Run: headless pygame with SDL's dummy video driver; simulated clock (each Clock.tick advances the game by its frame time, no real sleeping); random seed 0; keys injected as events and as key.get_pressed() state; no mouse input.
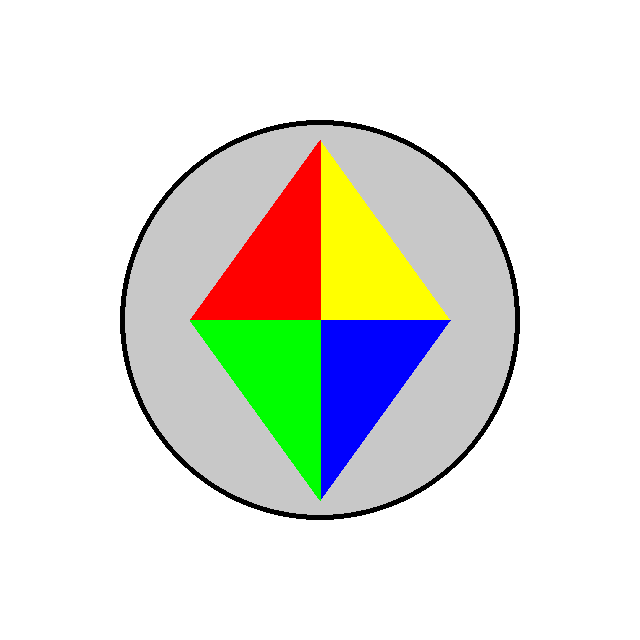
Frame 1 of 4 · flips 1–60 · no input
Frame 2 of 4 · flips 61–180 · tapped SPACE, RETURN · held RIGHT (→), D · screen unchanged from frame 1, image omitted
Frame 3 of 4 · flips 181–300 · held DOWN (↓), S · screen unchanged from frame 2, image omitted
Frame 4 of 4 · flips 301–420 · held LEFT (←), A, UP (↑), W · screen unchanged from frame 3, image omitted

The pygame program that drew these frames:

# pygame demo 2 - replicar la portada del álbum "90125" de Yes
# 1 - Importar paquetes
import pygame
from pygame.locals import *
import sys

# 2 - Definir constantes
WHITE = (255, 255, 255)
GRAY = (200, 200, 200)
YELLOW = (255, 255, 0)
RED = (255, 0, 0)
BLUE = (0, 0, 255)
GREEN = (0, 255, 0)
BLACK = (0, 0, 0)
WINDOW_WIDTH = 640
WINDOW_HEIGHT = 640
FRAMES_PER_SECOND = 30

# 3 - Inicializar el mundo
pygame.init()
window = pygame.display.set_mode((WINDOW_WIDTH, WINDOW_HEIGHT))
clock = pygame.time.Clock()

# 4 - Bucle infinito
while True:
    # 5 - Comprobar y manejar eventos
    for event in pygame.event.get():
        # ¿Se hizo clic en el botón de cierre? Salir de pygame y terminar el programa
        if event.type == pygame.QUIT:
            pygame.quit()
            sys.exit()

    # 6 - Limpiar la ventana
    window.fill(WHITE)

    # 7 - Dibujar todos los elementos de la ventana
    # Dibujar el fondo gris del círculo
    pygame.draw.circle(window, GRAY, (WINDOW_WIDTH // 2, WINDOW_HEIGHT // 2), 200)

    # Dibujar los segmentos de color (ajustados a la forma de la portada original)
    pygame.draw.polygon(window, YELLOW, [(320, 140), (450, 320), (320, 320)])
    pygame.draw.polygon(window, RED, [(320, 140), (190, 320), (320, 320)])
    pygame.draw.polygon(window, BLUE, [(320, 500), (450, 320), (320, 320)])
    pygame.draw.polygon(window, GREEN, [(320, 500), (190, 320), (320, 320)])

    # Dibujar el contorno del círculo
    pygame.draw.circle(window, BLACK, (WINDOW_WIDTH // 2, WINDOW_HEIGHT // 2), 200, 5)

    # 8 - Actualizar la ventana
    pygame.display.update()

    # 9 - Reducir la velocidad un poco
    clock.tick(FRAMES_PER_SECOND)
